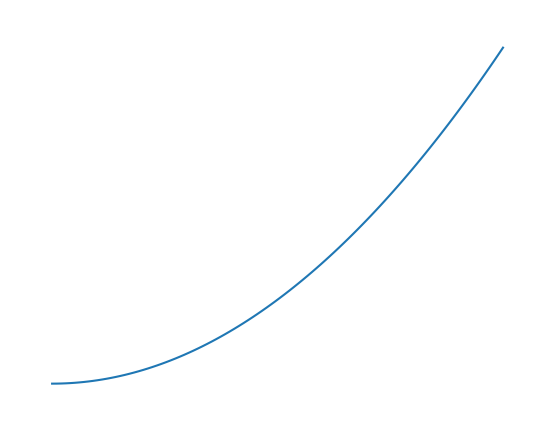

Here is the Python script that generated this plot:
import matplotlib.pyplot as plt
import numpy as np

# Erstellen Sie ein Array von x-Werten
x = np.linspace(0, 5, 100)  # Erzeugt 100 Werte von 0 bis 5

# Erstellen Sie eine Funktion y = f(x), z.B. y = x^2
y = x**2

# Erstellen Sie ein Diagramm
plt.plot(x, y)

# Beschriftungen und Titel anpassen
plt.xlabel('quantity', color='white')
plt.ylabel('price', color='white')
plt.title('supply curve', color='white')  # Verwenden von LaTeX für mathematische Symbole

# Beschriftung der Funktion hinzufügen
plt.text(5, 23, '$S$', color='white', fontsize=12)  # Position (2, 10) und Text '$y = x^2'

# Achsenfarben anpassen
ax = plt.gca()
ax.spines['bottom'].set_color('white')
ax.spines['top'].set_color('white')
ax.spines['right'].set_color('white')
ax.spines['left'].set_color('white')

# Achsenticks ausblenden
ax.set_xticks([])
ax.set_yticks([])

# Das Diagramm als PNG-Datei mit transparentem Hintergrund speichern
plt.savefig('supply_curve.png', transparent=True)

# Das Diagramm anzeigen (optional, wenn Sie es sehen möchten)
# plt.show()

# Schließen Sie das Diagramm
plt.close()
